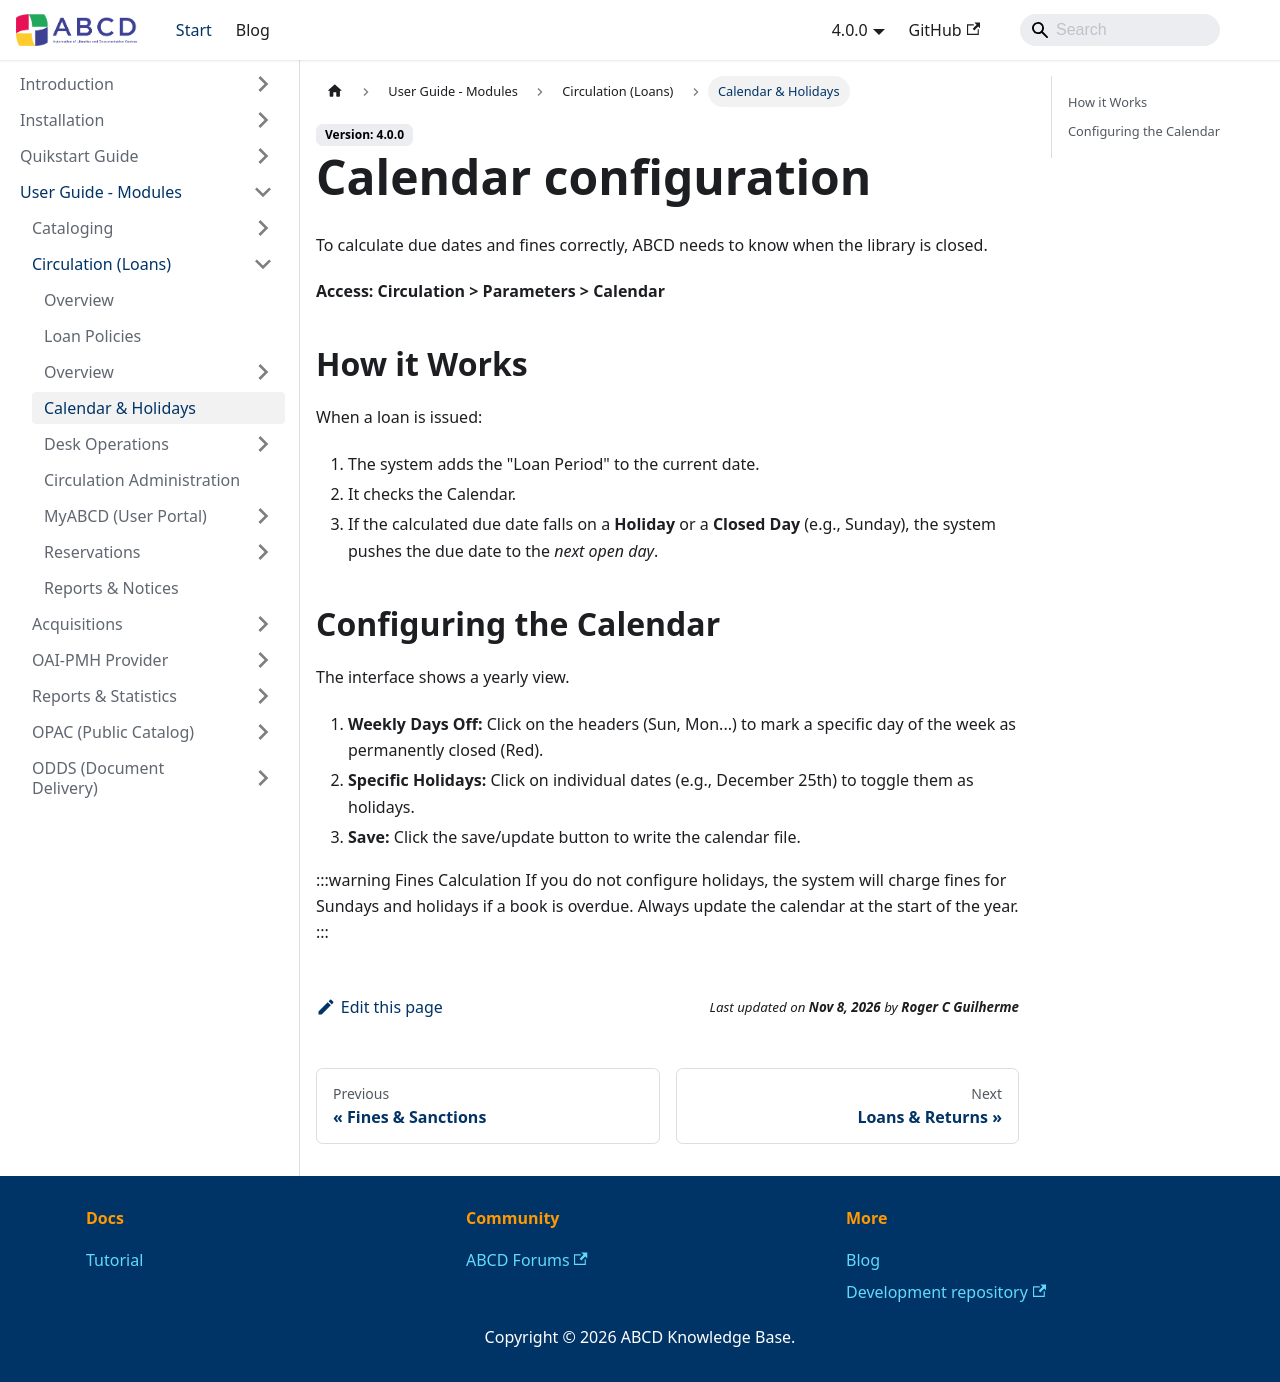

repository: ABCD-DEVCOM/ABCD-DEVCOM.github.io · page: docs/4.0.0/abcd-modules/circulation/calendar.html · generator: docusaurus

---
title: Calendar and Holidays
sidebar_label: Calendar & Holidays
sidebar_position: 2
---

# Calendar configuration

To calculate due dates and fines correctly, ABCD needs to know when the library is closed.

**Access:** **Circulation > Parameters > Calendar**

## How it Works
When a loan is issued:
1.  The system adds the "Loan Period" to the current date.
2.  It checks the Calendar.
3.  If the calculated due date falls on a **Holiday** or a **Closed Day** (e.g., Sunday), the system pushes the due date to the *next open day*.

## Configuring the Calendar
The interface shows a yearly view.

1.  **Weekly Days Off:** Click on the headers (Sun, Mon...) to mark a specific day of the week as permanently closed (Red).
2.  **Specific Holidays:** Click on individual dates (e.g., December 25th) to toggle them as holidays.
3.  **Save:** Click the save/update button to write the calendar file.

:::warning Fines Calculation
If you do not configure holidays, the system will charge fines for Sundays and holidays if a book is overdue. Always update the calendar at the start of the year.
:::
